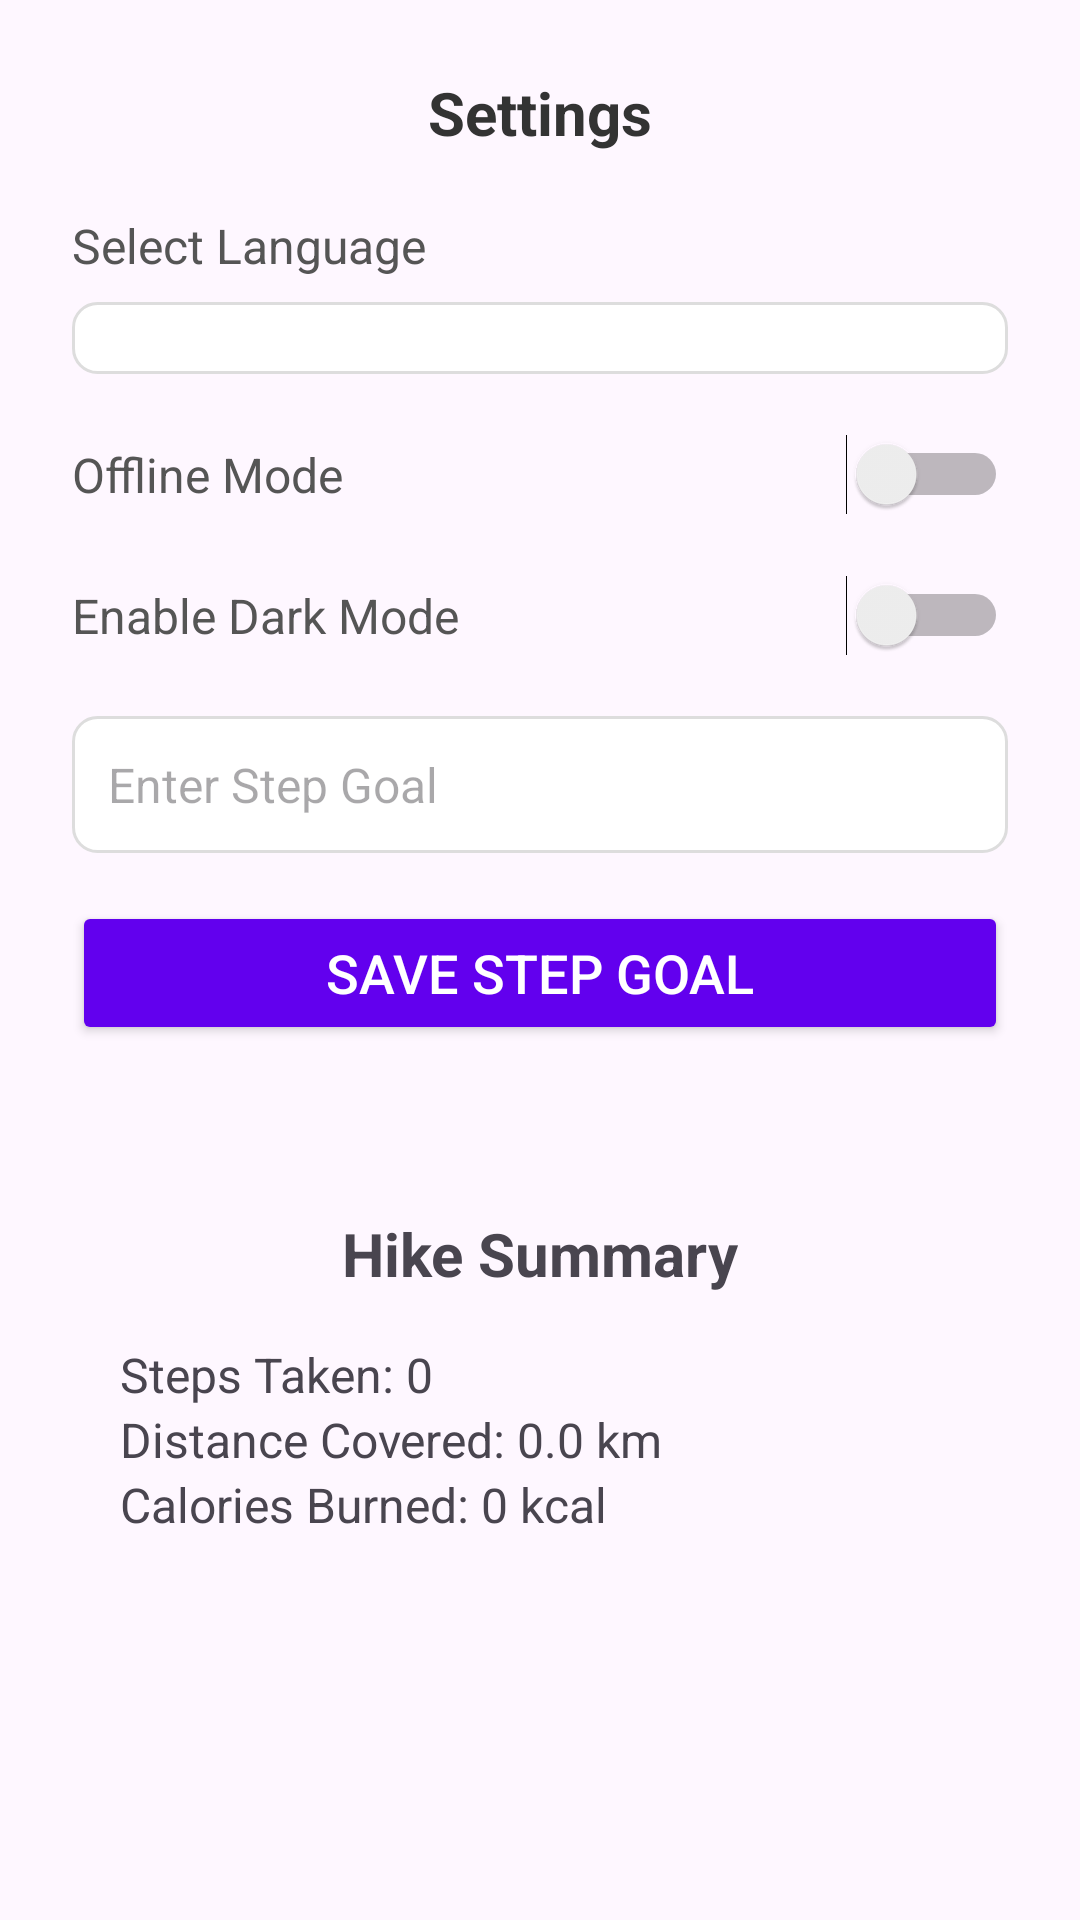

Write the Android layout XML for this screen, with the resource values it uses.
<!-- AndroidManifest.xml: application theme Theme.OPSCP2 -->
<!-- res/layout/activity_settings.xml -->
<LinearLayout xmlns:android="http://schemas.android.com/apk/res/android"
    android:layout_width="match_parent"
    android:layout_height="match_parent"
    android:orientation="vertical"
    android:padding="24dp">

    
    <TextView
        android:layout_width="wrap_content"
        android:layout_height="wrap_content"
        android:layout_gravity="center_horizontal"
        android:text="Settings"
        android:textColor="#333333"
        android:textSize="20sp"
        android:textStyle="bold"
        android:layout_marginBottom="20dp" />

    
    <TextView
        android:layout_width="wrap_content"
        android:layout_height="wrap_content"
        android:text="Select Language"
        android:textColor="#555555"
        android:textSize="16sp"
        android:layout_marginBottom="8dp" />

    <Spinner
        android:id="@+id/spinnerLanguage"
        android:layout_width="match_parent"
        android:layout_height="wrap_content"
        android:background="@drawable/input_background"
        android:padding="12dp"
        android:layout_marginBottom="20dp" />

    
    <Switch
        android:id="@+id/switchOfflineMode"
        android:layout_width="match_parent"
        android:layout_height="wrap_content"
        android:text="Offline Mode"
        android:textSize="16sp"
        android:textColor="#555555"
        android:layout_marginBottom="20dp" />

    
    <Switch
        android:id="@+id/switchTheme"
        android:layout_width="match_parent"
        android:layout_height="wrap_content"
        android:text="Enable Dark Mode"
        android:textSize="16sp"
        android:textColor="#555555"
        android:layout_marginBottom="20dp" />

    
    <EditText
        android:id="@+id/etStepGoal"
        android:layout_width="match_parent"
        android:layout_height="wrap_content"
        android:hint="Enter Step Goal"
        android:inputType="number"
        android:background="@drawable/input_background"
        android:padding="12dp"
        android:layout_marginBottom="16dp"
        android:textSize="16sp" />

    <Button
        android:id="@+id/btnSaveStepGoal"
        android:layout_width="match_parent"
        android:layout_height="wrap_content"
        android:text="Save Step Goal"
        android:textSize="18sp"
        android:backgroundTint="@color/colorPrimary"
        android:textColor="@android:color/white"
        android:paddingVertical="10dp"
        android:elevation="4dp"
        android:layout_marginBottom="20dp" />

    
    <LinearLayout
        android:layout_width="match_parent"
        android:layout_height="wrap_content"
        android:orientation="vertical"
        android:padding="16dp"
        android:layout_marginTop="20dp">

        <TextView
            android:id="@+id/tvHikeSummary"
            android:layout_width="wrap_content"
            android:layout_height="wrap_content"
            android:text="Hike Summary"
            android:textSize="20sp"
            android:textStyle="bold"
            android:layout_gravity="center_horizontal"
            android:layout_marginBottom="16dp" />

        <TextView
            android:id="@+id/tvStepsTaken"
            android:layout_width="wrap_content"
            android:layout_height="wrap_content"
            android:text="Steps Taken: 0"
            android:textSize="16sp" />

        <TextView
            android:id="@+id/tvDistanceCovered"
            android:layout_width="wrap_content"
            android:layout_height="wrap_content"
            android:text="Distance Covered: 0.0 km"
            android:textSize="16sp" />

        <TextView
            android:id="@+id/tvCaloriesBurned"
            android:layout_width="wrap_content"
            android:layout_height="wrap_content"
            android:text="Calories Burned: 0 kcal"
            android:textSize="16sp" />
    </LinearLayout>

</LinearLayout>
<!-- resources referenced by this layout -->
<resources>
  <color name="colorPrimary">#6200EE</color>
  <!-- drawable input_background (drawable) -->
  <shape xmlns:android="http://schemas.android.com/apk/res/android">
      <solid android:color="@android:color/white"/>
      <corners android:radius="8dp"/>
      <stroke android:width="1dp" android:color="#DDDDDD"/>
  </shape>
  <style name="Theme.OPSCP2" parent="Base.Theme.OPSCP2" />
  <style name="Base.Theme.OPSCP2" parent="Theme.Material3.DayNight.NoActionBar">
          
          
      </style>
</resources>
